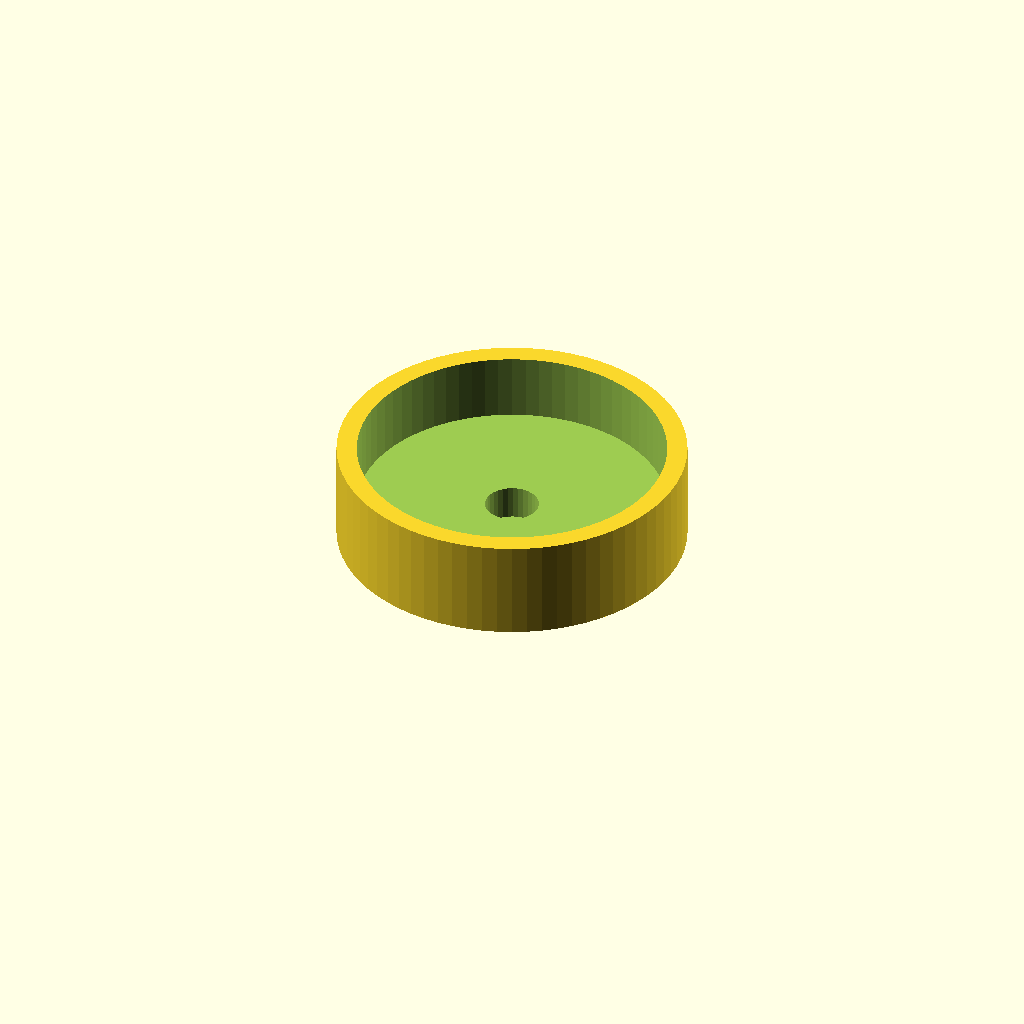
Cell 1: rendered with the file's own defaults.
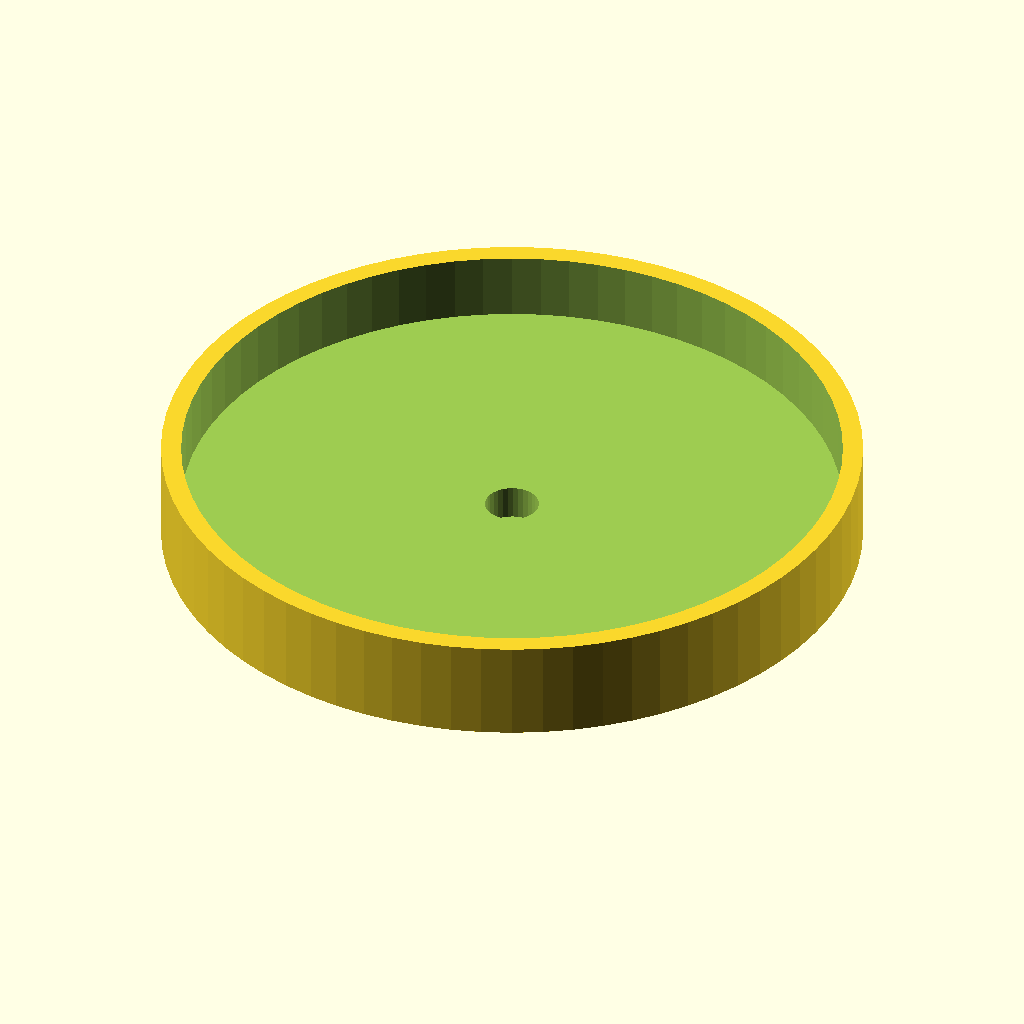
Cell 2 — cup_diameter set to 104, the other parameters unchanged.
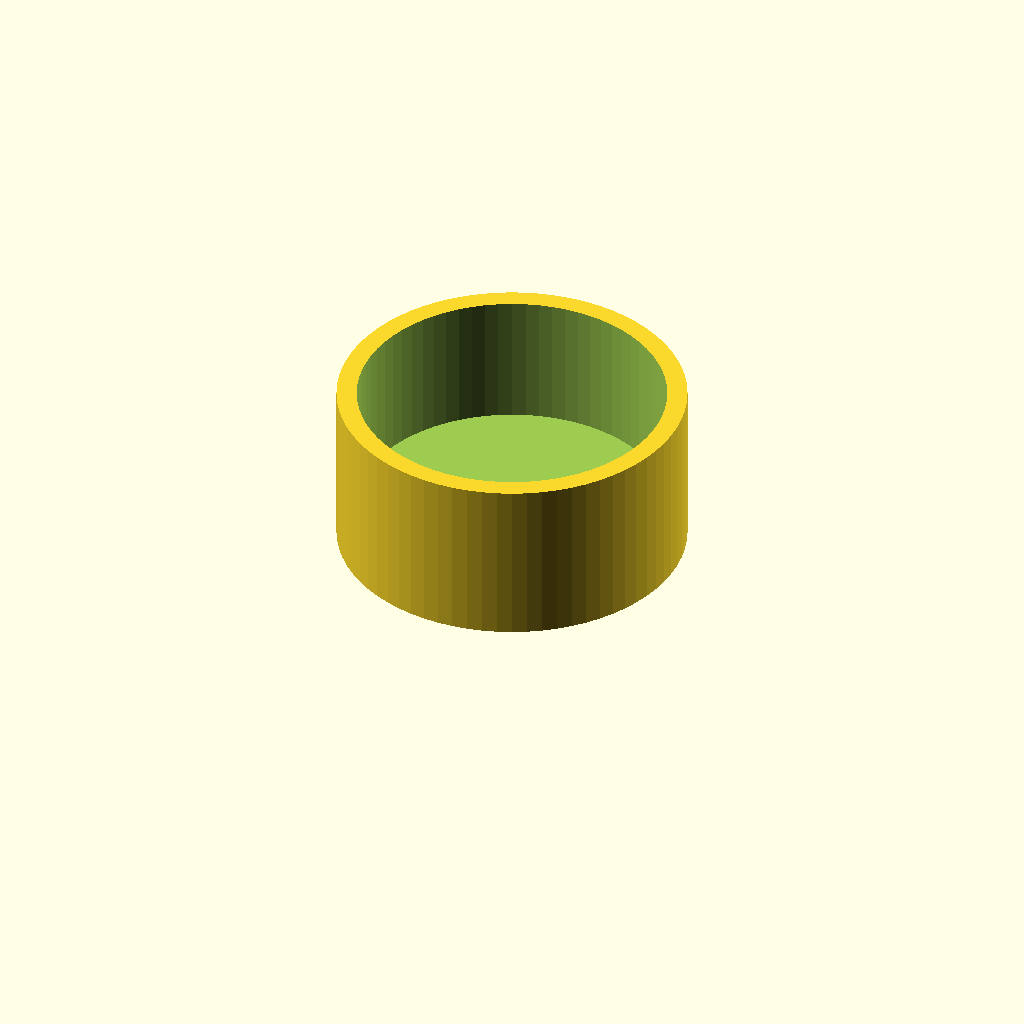
Cell 3: cup_depth = 20 (everything else at default).
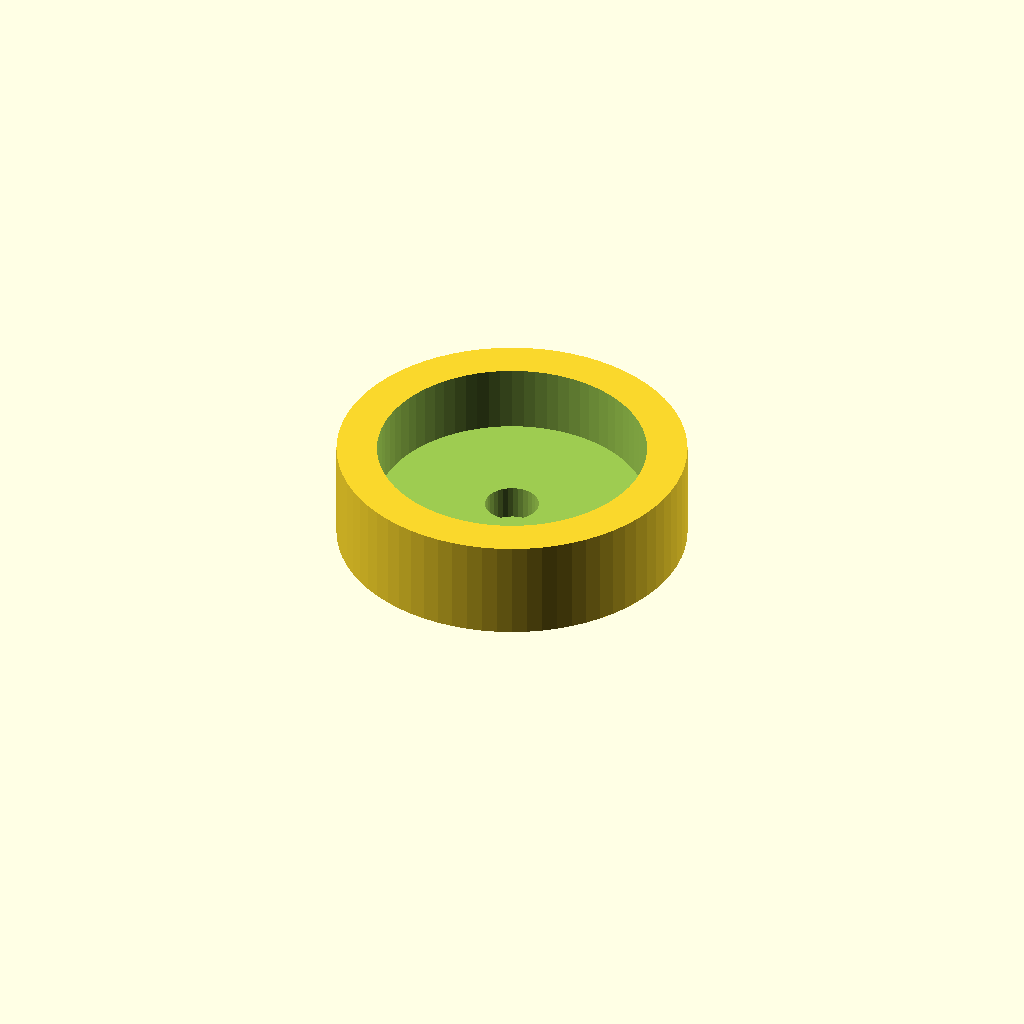
Cell 4: wall = 6 (everything else at default).
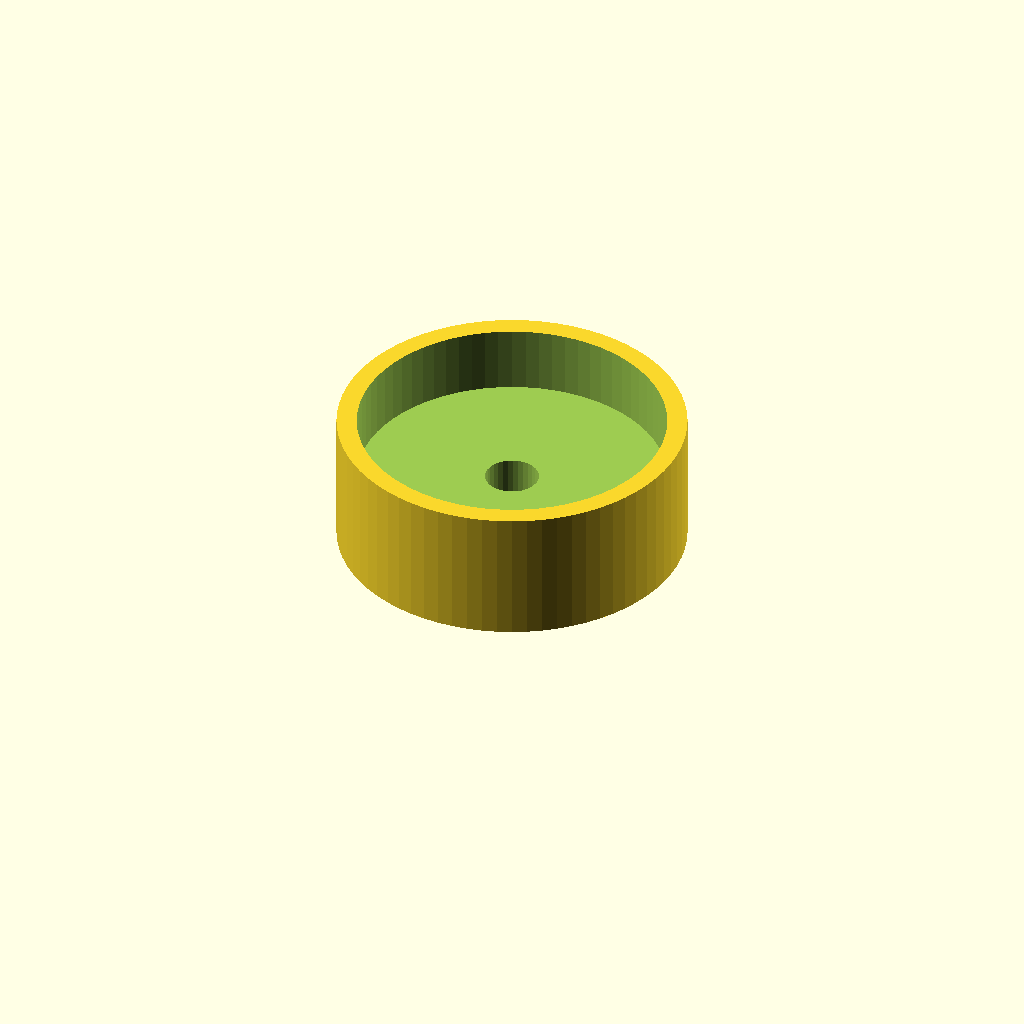
Cell 5: the same model with base_thickness = 10.
One fixed orthographic camera (rotation 55°, 0°, 25°; colour scheme Cornfield) for every cell.
OpenSCAD source file cad/load_cell_foot.scad:
cup_diameter = 52;
cup_depth = 10;
wall = 3;
base_thickness = 5;
sensor_post_diameter = 16;
sensor_post_height = 8;
relief_hole = 8;

// Bed leg sits in the cup (above). Load-cell button is pressed by the post
// that protrudes below the base.
module foot_cup() {
  difference() {
    union() {
      cylinder(h = base_thickness + cup_depth, d = cup_diameter, $fn = 72);
      translate([0, 0, -sensor_post_height])
        cylinder(h = sensor_post_height, d = sensor_post_diameter, $fn = 48);
    }

    translate([0, 0, base_thickness])
      cylinder(h = cup_depth + 0.2, d = cup_diameter - wall * 2, $fn = 72);

    translate([0, 0, -0.1])
      cylinder(h = base_thickness + 0.2, d = relief_hole, $fn = 32);
  }
}

foot_cup();
Parameter table extracted from the source (name, type, default, range or options):
cup_diameter: number, default 52
cup_depth: number, default 10
wall: number, default 3
base_thickness: number, default 5
sensor_post_diameter: number, default 16
sensor_post_height: number, default 8
relief_hole: number, default 8
